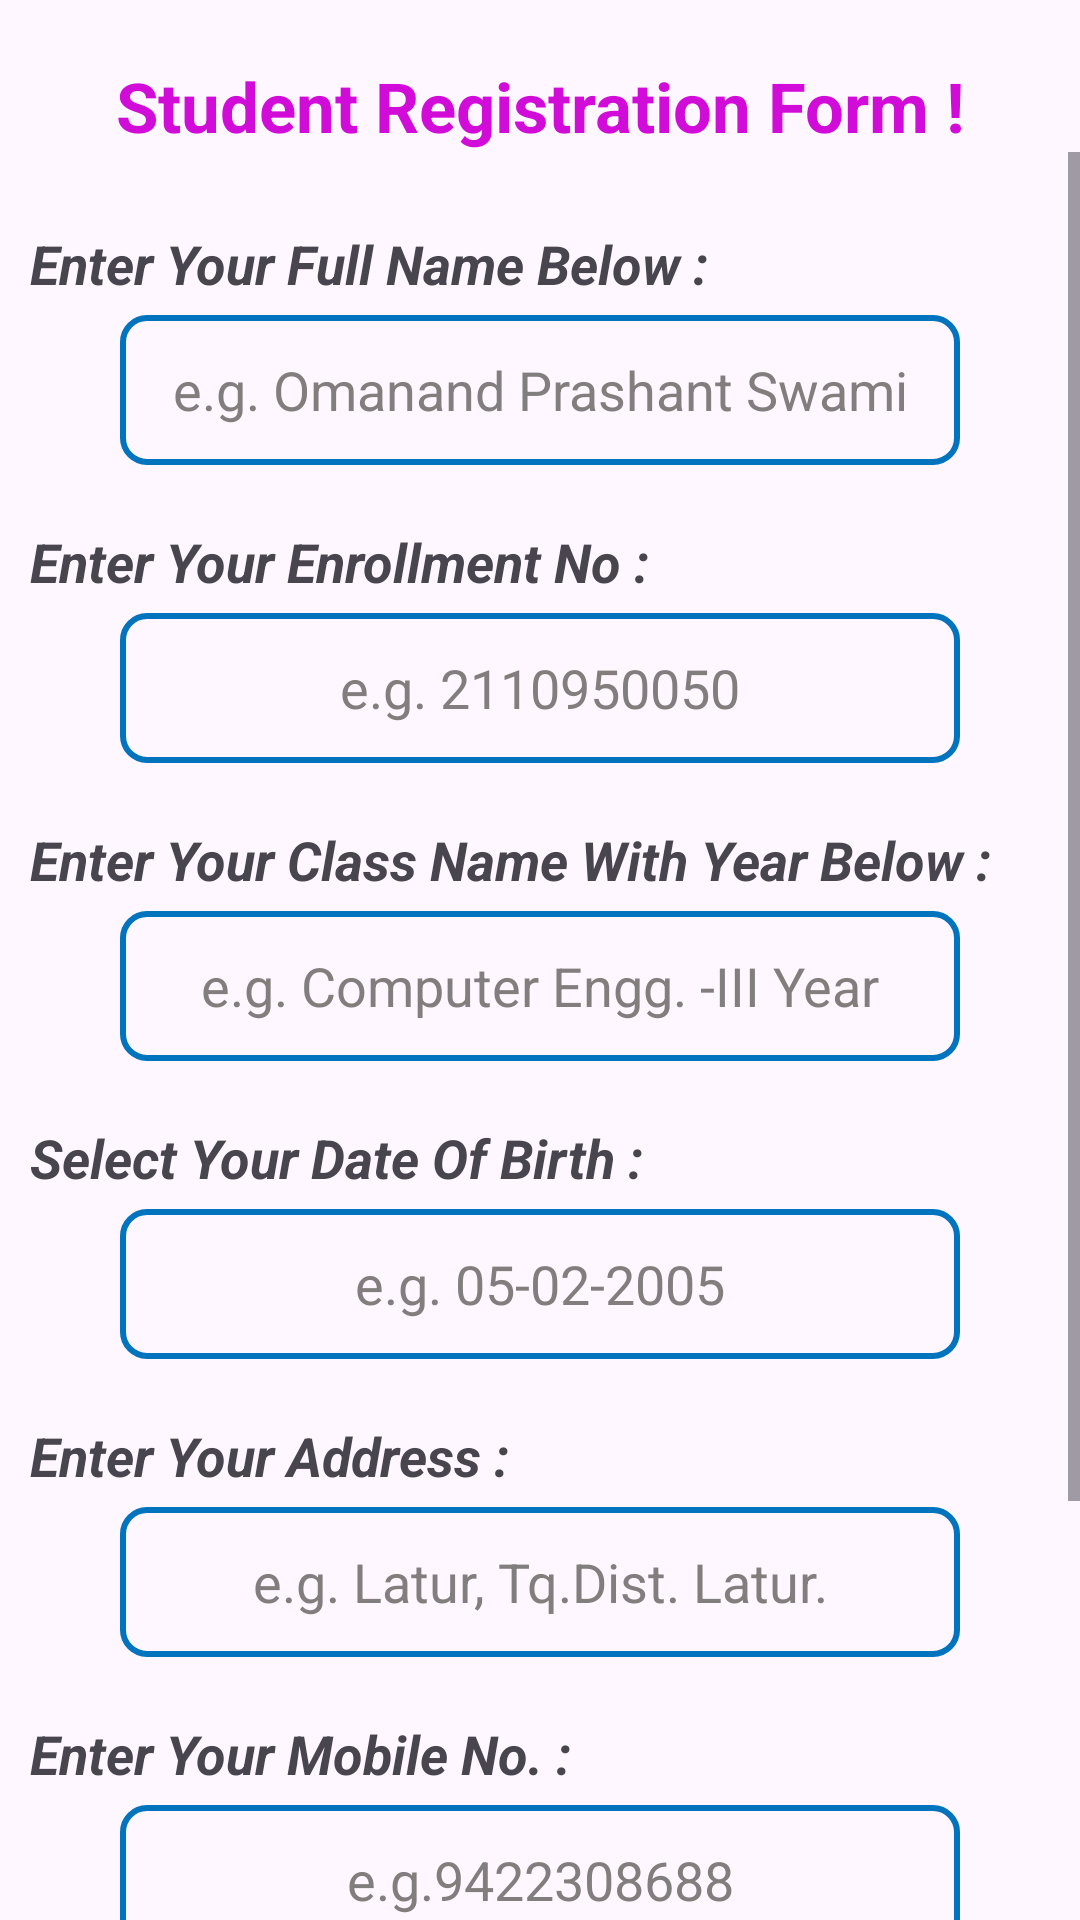

This screen was rendered from an Android layout file. Write that file and the resources it references.
<!-- AndroidManifest.xml: application theme Theme.MyMicroProjectMAD -->
<!-- res/layout/student_register_activity.xml -->
<?xml version="1.0" encoding="utf-8"?>
<LinearLayout xmlns:android="http://schemas.android.com/apk/res/android"
    xmlns:tools="http://schemas.android.com/tools"
    android:layout_width="match_parent"
    android:layout_height="match_parent"
    android:orientation="vertical"
    tools:context=".MainActivity">
    <TextView
        android:textStyle="bold"
        android:layout_width="match_parent"
        android:layout_height="wrap_content"
        android:layout_marginTop="20dp"
        android:text="Student Registration Form !"
        android:textAlignment="center"

        android:textColor="#D10CD8"
        android:textSize="23sp" />

    <ScrollView
        android:layout_width="match_parent"
        android:layout_height="match_parent">
        <LinearLayout
            android:layout_width="match_parent"
            android:layout_height="wrap_content"
            android:orientation="vertical"
            android:layout_margin="5dp"
            >

            <TextView
                android:id="@+id/text4"
                android:textStyle="bold|italic"
                android:layout_width="match_parent"
                android:layout_height="wrap_content"
                android:layout_marginTop="20dp"
                android:layout_marginStart="5dp"
                android:layout_marginBottom="5dp"
                android:text="@string/enter_your_full_name_below"
                android:textAlignment="textStart"
                android:textSize="18sp" />

            <EditText
                android:id="@+id/et1"
                android:layout_width="280dp"
                android:layout_height="50dp"
                android:layout_gravity="center"
                android:layout_marginTop="00dp"
                android:background="@drawable/et_style"
                android:hint="@string/e_g_omanand_prashant_swami"
                android:textAlignment="center"
                android:inputType="text"
                android:textColorHint="#837E7E" />
            <TextView
                android:id="@+id/text6"
                android:textStyle="bold|italic"
                android:layout_width="match_parent"
                android:layout_height="wrap_content"
                android:layout_marginTop="20dp"
                android:layout_marginStart="5dp"
                android:layout_marginBottom="5dp"
                android:text="Enter Your Enrollment No :"
                android:textAlignment="textStart"
                android:textSize="18sp" />

            <EditText
                android:id="@+id/et3"
                android:layout_width="280dp"
                android:layout_height="50dp"
                android:layout_gravity="center"
                android:background="@drawable/et_style"
                android:hint="e.g. 2110950050"
                android:textAlignment="center"
                android:textColorHint="#837E7E" />
            <TextView
                android:id="@+id/text5"
                android:textStyle="bold|italic"
                android:layout_width="match_parent"
                android:layout_height="wrap_content"
                android:layout_marginStart="5dp"
                android:layout_marginTop="20dp"
                android:layout_marginBottom="5dp"
                android:text="Enter Your Class Name With Year Below :"
                android:textAlignment="textStart"
                android:textSize="18sp" />


            <EditText
                android:id="@+id/et2"
                android:layout_width="280dp"
                android:layout_height="50dp"
                android:layout_gravity="center"
                android:background="@drawable/et_style"
                android:hint="e.g. Computer Engg. -III Year"
                android:inputType="text"
                android:textAlignment="center"
                android:textColorHint="#837E7E" />


            <TextView
                android:id="@+id/textD"
                android:textStyle="bold|italic"
                android:layout_width="match_parent"
                android:layout_height="wrap_content"
                android:layout_marginTop="20dp"
                android:layout_marginStart="5dp"
                android:layout_marginBottom="5dp"
                android:text="Select Your Date Of Birth :"
                android:textAlignment="textStart"
                android:textSize="18sp" />

            <EditText
                android:id="@+id/date"
                android:layout_width="280dp"
                android:inputType="none"
                android:layout_height="50dp"
                android:layout_gravity="center"
                android:background="@drawable/et_style"
                android:focusable="false"
                android:hint="e.g. 05-02-2005"
                android:textAlignment="center"
                android:textColorHint="#837E7E" />


            <TextView
                android:id="@+id/text8"
                android:textStyle="bold|italic"
                android:layout_width="match_parent"
                android:layout_height="wrap_content"
                android:layout_marginTop="20dp"
                android:layout_marginStart="5dp"
                android:layout_marginBottom="5dp"
                android:text="Enter Your Address :"
                android:textAlignment="textStart"
                android:textSize="18sp" />

            <EditText
                android:id="@+id/et5"

                android:layout_width="280dp"
                android:inputType="text"
                android:layout_height="50dp"
                android:layout_gravity="center"
                android:background="@drawable/et_style"
                android:hint="e.g. Latur, Tq.Dist. Latur."
                android:textAlignment="center"
                android:textColorHint="#837E7E" />

            <TextView
                android:id="@+id/text9"
                android:textStyle="bold|italic"
                android:layout_width="match_parent"
                android:layout_height="wrap_content"
                android:layout_marginTop="20dp"
                android:layout_marginStart="5dp"
                android:layout_marginBottom="5dp"
                android:text="Enter Your Mobile No. :"
                android:textAlignment="textStart"
                android:textSize="18sp" />

            <EditText
                android:id="@+id/et6"
                android:layout_width="280dp"
                android:layout_height="50dp"
                android:layout_gravity="center"
                android:background="@drawable/et_style"
                android:hint="e.g.9422308688"
                android:inputType="date"
                android:textAlignment="center"
                android:textColorHint="#837E7E" />

            <ImageView
                android:id="@+id/imageView"
                android:layout_width="150dp"
                android:layout_gravity="center"
                android:layout_height="150dp"
                android:scaleType="fitCenter"
                android:visibility="gone"
                android:layout_marginTop="20dp"/>



            <ImageButton
                android:layout_width="wrap_content"
                android:layout_height="wrap_content"
                android:src="@drawable/upload"
                android:layout_gravity="center"
                android:id="@+id/btnPickImage"
                android:layout_marginTop="10dp"

                />

            <Button
                android:id="@+id/buttonNavigate"
                android:layout_width="wrap_content"
                android:layout_margin="20dp"
                android:textSize="25sp"
                android:text="Register Me !"
                android:layout_gravity="center"
                android:layout_height="wrap_content" />

        </LinearLayout>
    </ScrollView>

</LinearLayout>
<!-- resources referenced by this layout -->
<resources>
  <!-- drawable et_style (drawable) -->
  <?xml version="1.0" encoding="utf-8"?>
  <shape xmlns:android="http://schemas.android.com/apk/res/android"
      android:shape="rectangle">
      <stroke
          android:width="2dp"
          android:color="#0274be" />
      <corners android:radius="8dp"/>
  </shape>
  <!-- drawable upload: png bitmap (drawable, 970 bytes) -->
  <string name="e_g_omanand_prashant_swami">e.g. Omanand Prashant Swami</string>
  <string name="enter_your_full_name_below">Enter Your Full Name Below :</string>
  <style name="Theme.MyMicroProjectMAD" parent="Base.Theme.MyMicroProjectMAD" />
  <style name="Base.Theme.MyMicroProjectMAD" parent="Theme.Material3.DayNight.NoActionBar">
          
          
      </style>
</resources>
